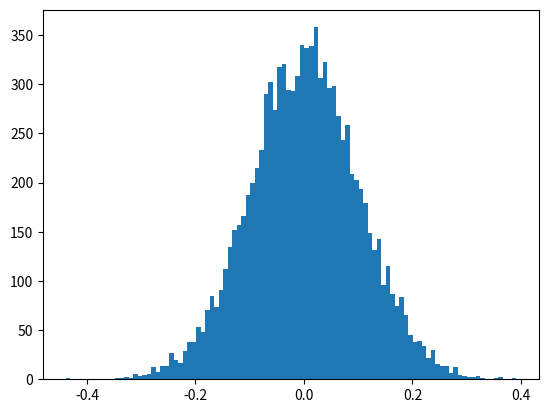

Here is the Python script that generated this plot:
# -*- coding: utf-8 -*-
"""
Created on Fri May  4 15:30:09 2018

@author: sujpanda
"""

import numpy as np
import matplotlib.pyplot as plot
import numpy as np

mu, sigma = 0, 0.1 # mean and standard deviation
s = np.random.normal(mu, sigma, 10000)


np.size(s)

plot.hist(s,100)
plot.show()

